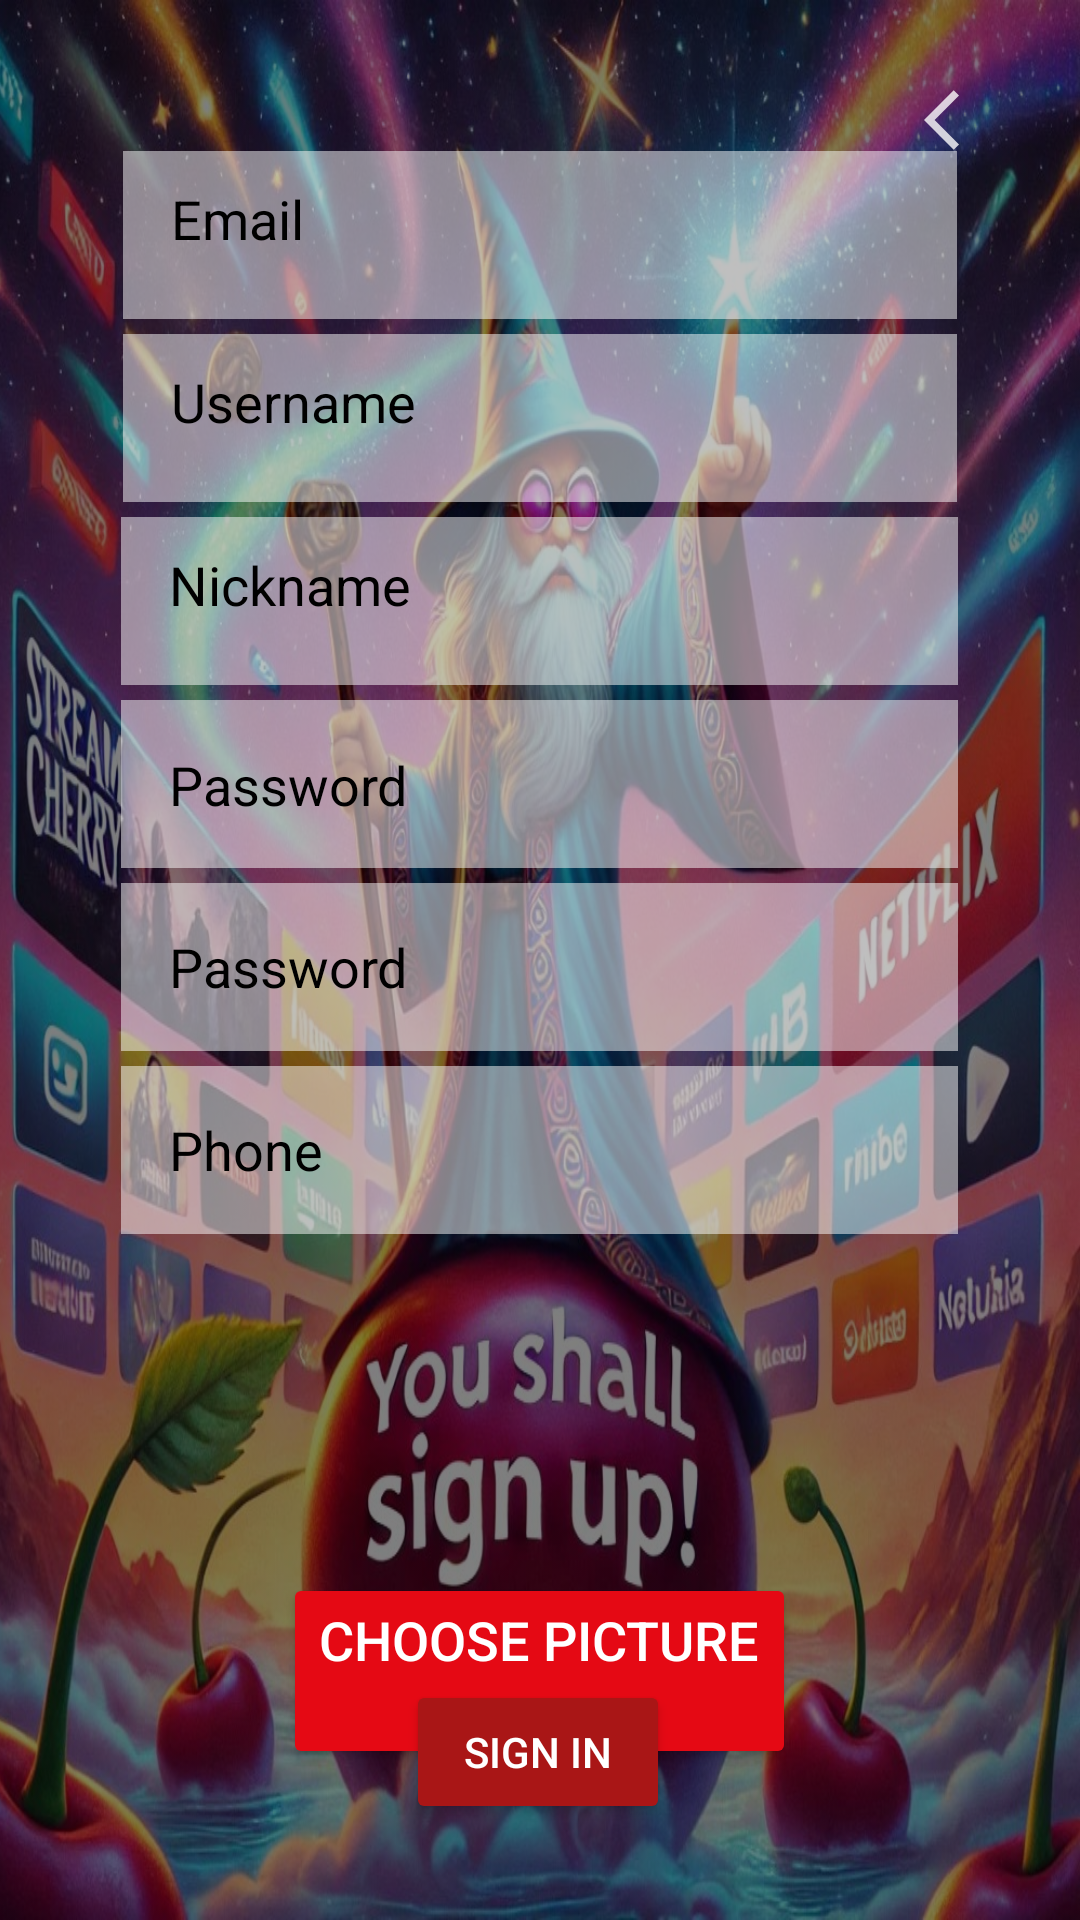

This screen was rendered from an Android layout file. Write that file and the resources it references.
<!-- AndroidManifest.xml: application theme Theme.AndroidApp -->
<!-- res/layout/activity_register.xml -->
<?xml version="1.0" encoding="utf-8"?>
<androidx.constraintlayout.widget.ConstraintLayout xmlns:android="http://schemas.android.com/apk/res/android"
    xmlns:app="http://schemas.android.com/apk/res-auto"
    xmlns:tools="http://schemas.android.com/tools"
    android:id="@+id/main"
    android:layout_width="match_parent"
    android:layout_height="match_parent"
    android:background="@color/black"
    tools:context=".activities.RegisterActivity">
    <ImageView
        android:id="@+id/netflixScreenshot"
        android:layout_width="match_parent"
        android:layout_height="match_parent"
        android:layout_marginStart="-10dp"
        android:adjustViewBounds="true"
        android:scaleType="fitXY"
        android:src="@drawable/srteam_cherry_wizard"
        android:tint="@color/semiTransparentBlack"
        app:layout_constraintBottom_toBottomOf="parent"
        app:layout_constraintEnd_toEndOf="parent"
        app:layout_constraintHorizontal_bias="0.0"
        app:layout_constraintStart_toStartOf="parent"
        app:layout_constraintTop_toTopOf="parent"
        app:layout_constraintVertical_bias="0.0"
        tools:ignore="UseAppTint" />

    <LinearLayout
        android:id="@+id/linearLayout"
        android:layout_width="match_parent"
        android:layout_height="wrap_content"
        android:gravity="center"
        android:orientation="vertical"
        app:layout_constraintBottom_toBottomOf="parent"
        app:layout_constraintEnd_toEndOf="parent"
        app:layout_constraintStart_toStartOf="parent"
        app:layout_constraintTop_toTopOf="parent">

        <EditText
            android:id="@+id/Email"
            android:layout_width="278dp"
            android:layout_height="56dp"
            android:layout_weight="1"
            android:ems="10"
            android:hint="@string/Email"
            android:padding="16dp"
            android:background="@color/semiTransparentWhite"
            android:textColor="@color/netflix_dark_text"
            android:textColorHint="@color/netflix_dark_text" />
        <EditText
            android:layout_marginTop="5dp"
            android:id="@+id/UserName"
            android:layout_width="278dp"
            android:layout_height="56dp"
            android:layout_weight="1"
            android:background="@color/semiTransparentWhite"
            android:textColor="@color/netflix_dark_text"
            android:ems="10"
            android:hint="@string/Username"
            android:padding="16dp"
            android:textColorHint="@color/netflix_dark_text" />


        <EditText
            android:layout_marginTop="5dp"
            android:id="@+id/Nickname"
            android:layout_width="279dp"
            android:layout_height="56dp"
            android:layout_weight="1"
            android:ems="10"
            android:hint="@string/Nickname"
            android:padding="16dp"
            android:background="@color/semiTransparentWhite"
            android:textColor="@color/netflix_dark_text"
            android:textColorHint="@color/netflix_dark_text"
            tools:layout_editor_absoluteX="57dp"
            tools:layout_editor_absoluteY="281dp" />
        <EditText
            android:layout_marginTop="5dp"
            android:id="@+id/Password"
            android:layout_width="279dp"
            android:layout_height="56dp"
            android:layout_weight="1"
            android:ems="10"
            android:hint="@string/Password"
            android:inputType="textPassword"
            android:padding="16dp"
            android:background="@color/semiTransparentWhite"
            android:textColor="@color/netflix_dark_text"
            android:textColorHint="@color/netflix_dark_text"
            tools:layout_editor_absoluteX="57dp"
            tools:layout_editor_absoluteY="281dp" />

        <EditText
            android:layout_marginTop="5dp"
            android:id="@+id/Confirm"
            android:layout_width="279dp"
            android:layout_height="56dp"
            android:layout_weight="1"
            android:ems="10"
            android:hint="@string/Confirm_Password"
            android:inputType="textPassword"
            android:padding="16dp"
            android:background="@color/semiTransparentWhite"
            android:textColor="@color/netflix_dark_text"
            android:textColorHint="@color/netflix_dark_text"
            tools:layout_editor_absoluteX="57dp"
            tools:layout_editor_absoluteY="281dp" />

        <EditText
            android:layout_marginTop="5dp"
            android:id="@+id/Phone"
            android:layout_width="279dp"
            android:layout_height="56dp"
            android:layout_weight="1"
            android:ems="10"
            android:hint="@string/Phone"
            android:padding="16dp"
            android:background="@color/semiTransparentWhite"
            android:textColor="@color/netflix_dark_text"
            android:textColorHint="@color/netflix_dark_text"
            tools:layout_editor_absoluteX="57dp"
            tools:layout_editor_absoluteY="281dp" />


        <ImageView
            android:id="@+id/imageViewProfilePic"
            android:layout_width="94dp"
            android:layout_height="89dp"
            android:layout_marginTop="16dp"
            android:contentDescription="Profile Picture"
            tools:srcCompat="@tools:sample/avatars" />

        <Button
            android:id="@+id/btnChooseImage"
            android:layout_width="wrap_content"
            android:layout_height="wrap_content"
            android:layout_gravity="center"
            android:layout_marginTop="8dp"
            android:backgroundTint="@color/netflix_red"
            android:text="@string/choose_pic"
            android:textColor="#FFFFFF"
            android:textSize="18sp"
            android:focusable="false"
            android:clickable="true" />


    </LinearLayout>

    <ImageButton
        android:id="@+id/btnBack"
        android:layout_width="48dp"
        android:layout_height="48dp"
        android:layout_margin="16dp"
        android:background="?android:attr/selectableItemBackgroundBorderless"
        android:src="@drawable/ic_back"
        android:contentDescription="@string/login_backbuttom"
        app:layout_constraintEnd_toEndOf="parent"
        app:layout_constraintTop_toTopOf="parent"/>

    <Button
        android:id="@+id/btnSignIn"
        android:layout_width="wrap_content"
        android:layout_height="wrap_content"
        android:layout_gravity="center"
        android:layout_marginBottom="32dp"
        android:backgroundTint="#A91616"
        android:text="@string/btn_sign_in"
        android:textColor="#FFFFFF"
        app:layout_constraintBottom_toBottomOf="parent"
        app:layout_constraintEnd_toEndOf="parent"
        app:layout_constraintHorizontal_bias="0.498"
        app:layout_constraintStart_toStartOf="parent" />
















</androidx.constraintlayout.widget.ConstraintLayout>
<!-- resources referenced by this layout -->
<resources>
  <color name="black">#FF000000</color>
  <color name="netflix_dark_text">#000000</color>
  <color name="netflix_red">#E50914</color>
  <color name="semiTransparentBlack">#80000000</color>
  <color name="semiTransparentWhite">#80FFFFFF</color>
  <!-- drawable ic_back (drawable-anydpi) -->
  <vector xmlns:android="http://schemas.android.com/apk/res/android"
      android:width="24dp"
      android:height="24dp"
      android:viewportWidth="24"
      android:viewportHeight="24"
      android:tint="#FCFBFB"
      android:alpha="0.8"
      android:autoMirrored="true">
    <path
        android:fillColor="@android:color/white"
        android:pathData="M11.67,3.87L9.9,2.1 0,12l9.9,9.9 1.77,-1.77L3.54,12z"/>
  </vector>
  <!-- drawable srteam_cherry_wizard: jpg bitmap (drawable, 302988 bytes) -->
  <string name="Confirm_Password">Password</string>
  <string name="Email">Email\n</string>
  <string name="Nickname">Nickname\n</string>
  <string name="Password">Password\n</string>
  <string name="Phone">Phone</string>
  <string name="Username">Username\n</string>
  <string name="btn_sign_in">sign in</string>
  <string name="choose_pic">choose picture\n</string>
  <string name="login_backbuttom">backbtn</string>
  <style name="Theme.AndroidApp" parent="Base.Theme.AndroidApp" />
  <style name="Base.Theme.AndroidApp" parent="Theme.Material3.DayNight.NoActionBar">
          
          
      </style>
</resources>
